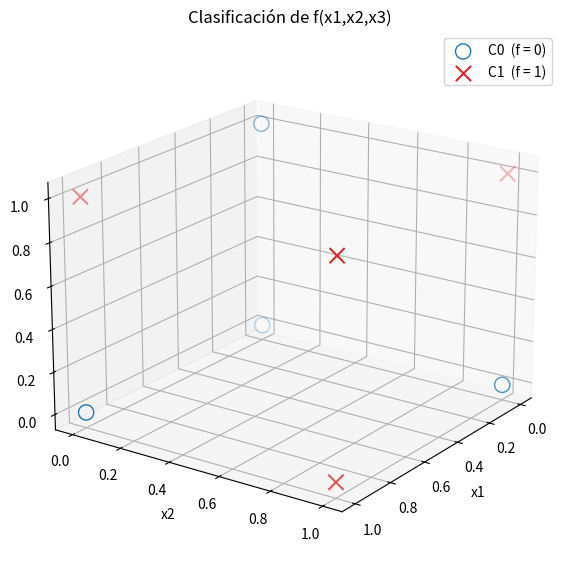

This chart was generated by the following Python code:
#Oscar Alberto Gallo García
#Maestría en Ciencias en Robótica e Inteligencia Artificial

import numpy as np
import matplotlib.pyplot as plt

X = np.array([
    [1, 1, 1],
    [1 ,1, 0],
    [1 ,0 ,1],
    [1 ,0 ,0],
    [0 ,1 ,1],
    [0 ,1 ,0],
    [0 ,0 ,1],
    [0 ,0 ,0],
])
#print(X.shape)

# Deseado calculado manualmente
d = np.array([1 ,1 ,1 ,0 ,1 ,0 ,0 ,0])

#Clasificacion c0, c1
c0 = []
c1 = []

for i, valor in enumerate(X):
    if d[i] == 1:
        c1.append(valor)
    else:
        c0.append(valor)

c0 = np.array(c0)
c1 = np.array(c1)

print(f"Clase 0: \n{c0}")
print(f"Clase 1: \n{c1}")

#Grafica
figure = plt.figure(figsize=(8,7))
ax = figure.add_subplot(111, projection='3d')

ax.scatter(c0[:, 0], c0[:, 1], c0[:, 2],
           marker='o', s=120, facecolors='none', edgecolors='tab:blue',
           label='C0  (f = 0)')

ax.scatter(c1[:, 0], c1[:, 1], c1[:, 2],
           marker='x', s=120, color='tab:red',
           label='C1  (f = 1)')

ax.set_xlabel('x1')
ax.set_ylabel('x2')
ax.set_zlabel('x3')
ax.set_title('Clasificación de f(x1,x2,x3)')
ax.legend()
ax.view_init(elev=20, azim=35)
plt.show()


#Perceptron
#valores iniciales
n_patrones, n_entradas = X.shape
w = np.random.rand(3) #Pesos
b = np.random.rand() #Bias
eta = 0.5 #Learning Rate 


#Prediccion
y = np.zeros(n_patrones)
errores = 0 #numero de exitos
epocas = 100
for epoca in range(epocas):
    print(f"epoca = {epoca}") #epoca
    errores = 0
    for i in range(n_patrones):
        #print(f"i = {i}") #Iteracion en el dato
        v = np.dot(w, X[i,:])+b # u = x^T w; v = u + b
        if v >= 0: # Funcion de activacion "Escalon"
            y[i] = 1
        else:
            y[i]=0
        if y[i] != d[i]:
            #Actualizacion de peso y bias
            w = w + eta * (d[i] - y[i]) * X[i,:]
            b = b + eta * (d[i] - y[i])
            errores += 1

    print(f"errores: {errores}")
    print(f"w = {w}")
    print(f"b = {b}")

    if errores == 0: # Si le diste una pasada a los patrones y error quedo 0 entonces tienes los pesos y bias correctos
        break


    
